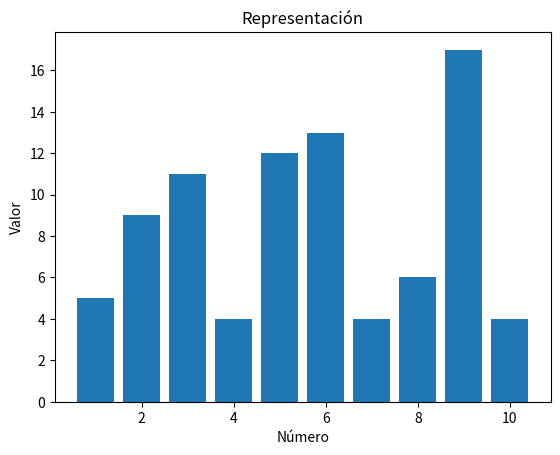

Python code for this plot:
import numpy as np
import matplotlib.pyplot as plt

numeros = np.random.randint(1, 21, size=10)


for i, numero in enumerate(numeros, start=1):
    print(f"Número {i}: {'*' * numero}")

plt.bar(range(1, 11), numeros)
plt.xlabel('Número')
plt.ylabel('Valor')
plt.title('Representación')
plt.show()
